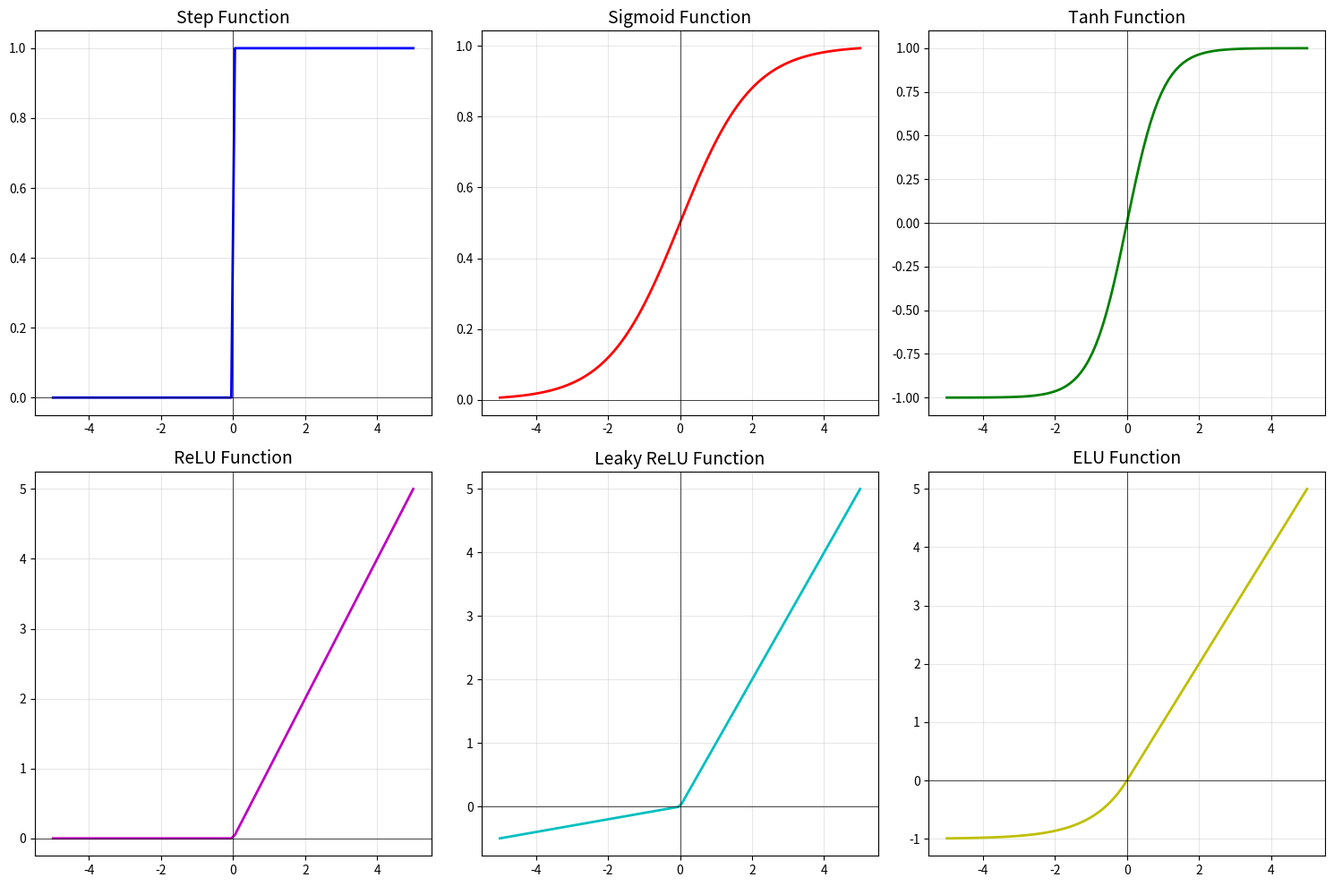

Reproduce this figure in Python. (Note: this script raises an exception after producing the figure.)
"""
==========================================
02. 활성화 함수 (Activation Functions)
==========================================
강의 페이지 5, 33 내용

다양한 활성화 함수를 구현하고 시각화합니다.
- Step (계단 함수)
- Sigmoid
- Tanh
- ReLU
- Leaky ReLU
- ELU
"""

import numpy as np
import matplotlib.pyplot as plt


def step_function(x):
    """계단 함수: 0보다 크면 1, 작으면 0"""
    return np.where(x > 0, 1, 0)


def sigmoid(x):
    """시그모이드 함수: 0~1 사이의 부드러운 곡선"""
    return 1 / (1 + np.exp(-x))


def tanh(x):
    """하이퍼볼릭 탄젠트: -1~1 사이의 곡선"""
    return np.tanh(x)


def relu(x):
    """ReLU: 0보다 크면 그대로, 작으면 0"""
    return np.maximum(0, x)


def leaky_relu(x, alpha=0.1):
    """Leaky ReLU: 음수 영역도 약간 살림"""
    return np.where(x > 0, x, alpha * x)


def elu(x, alpha=1.0):
    """Exponential Linear Unit: 부드러운 ReLU"""
    return np.where(x > 0, x, alpha * (np.exp(x) - 1))


def softmax(x):
    """
    Softmax 함수: 확률로 변환
    분류 문제의 출력층에서 사용
    """
    # 오버플로우 방지를 위해 최댓값을 빼줌
    exp_x = np.exp(x - np.max(x))
    return exp_x / np.sum(exp_x)


def plot_activation_functions():
    """모든 활성화 함수를 한 그림에 그리기"""
    x = np.linspace(-5, 5, 100)
    
    fig, axes = plt.subplots(2, 3, figsize=(15, 10))
    
    # Step 함수
    axes[0, 0].plot(x, step_function(x), 'b-', linewidth=2)
    axes[0, 0].set_title('Step Function', fontsize=14)
    axes[0, 0].grid(True, alpha=0.3)
    axes[0, 0].axhline(y=0, color='k', linewidth=0.5)
    axes[0, 0].axvline(x=0, color='k', linewidth=0.5)
    
    # Sigmoid 함수
    axes[0, 1].plot(x, sigmoid(x), 'r-', linewidth=2)
    axes[0, 1].set_title('Sigmoid Function', fontsize=14)
    axes[0, 1].grid(True, alpha=0.3)
    axes[0, 1].axhline(y=0, color='k', linewidth=0.5)
    axes[0, 1].axvline(x=0, color='k', linewidth=0.5)
    
    # Tanh 함수
    axes[0, 2].plot(x, tanh(x), 'g-', linewidth=2)
    axes[0, 2].set_title('Tanh Function', fontsize=14)
    axes[0, 2].grid(True, alpha=0.3)
    axes[0, 2].axhline(y=0, color='k', linewidth=0.5)
    axes[0, 2].axvline(x=0, color='k', linewidth=0.5)
    
    # ReLU 함수
    axes[1, 0].plot(x, relu(x), 'm-', linewidth=2)
    axes[1, 0].set_title('ReLU Function', fontsize=14)
    axes[1, 0].grid(True, alpha=0.3)
    axes[1, 0].axhline(y=0, color='k', linewidth=0.5)
    axes[1, 0].axvline(x=0, color='k', linewidth=0.5)
    
    # Leaky ReLU 함수
    axes[1, 1].plot(x, leaky_relu(x), 'c-', linewidth=2)
    axes[1, 1].set_title('Leaky ReLU Function', fontsize=14)
    axes[1, 1].grid(True, alpha=0.3)
    axes[1, 1].axhline(y=0, color='k', linewidth=0.5)
    axes[1, 1].axvline(x=0, color='k', linewidth=0.5)
    
    # ELU 함수
    axes[1, 2].plot(x, elu(x), 'y-', linewidth=2)
    axes[1, 2].set_title('ELU Function', fontsize=14)
    axes[1, 2].grid(True, alpha=0.3)
    axes[1, 2].axhline(y=0, color='k', linewidth=0.5)
    axes[1, 2].axvline(x=0, color='k', linewidth=0.5)
    
    plt.tight_layout()
    plt.savefig('/home/claude/neural_network_examples/activation_functions.png', dpi=80)
    plt.close()
    print("그래프 저장됨: activation_functions.png")


def compare_activations():
    """모든 활성화 함수를 한 그래프에 비교"""
    x = np.linspace(-5, 5, 100)
    
    plt.figure(figsize=(10, 6))
    plt.plot(x, sigmoid(x), label='Sigmoid', linewidth=2)
    plt.plot(x, tanh(x), label='Tanh', linewidth=2)
    plt.plot(x, relu(x), label='ReLU', linewidth=2)
    plt.plot(x, leaky_relu(x), label='Leaky ReLU', linewidth=2, linestyle='--')
    plt.plot(x, elu(x), label='ELU', linewidth=2, linestyle=':')
    
    plt.title('Activation Functions Comparison', fontsize=14)
    plt.xlabel('x', fontsize=12)
    plt.ylabel('f(x)', fontsize=12)
    plt.legend(fontsize=11)
    plt.grid(True, alpha=0.3)
    plt.axhline(y=0, color='k', linewidth=0.5)
    plt.axvline(x=0, color='k', linewidth=0.5)
    plt.savefig('/home/claude/neural_network_examples/activation_comparison.png', dpi=80)
    plt.close()
    print("그래프 저장됨: activation_comparison.png")


def softmax_example():
    """Softmax 예제: 분류 문제의 확률 변환"""
    print("\n=== Softmax 예제 ===")
    
    # 신경망 출력값 (정규화 전)
    scores = np.array([3.0, 1.0, 0.2])
    print(f"신경망 출력: {scores}")
    
    # Softmax 적용
    probabilities = softmax(scores)
    print(f"Softmax 결과: {probabilities}")
    print(f"확률 합계: {np.sum(probabilities):.4f}")
    
    # 클래스별 확률
    classes = ['강아지', '고양이', '토끼']
    print("\n각 클래스 확률:")
    for cls, prob in zip(classes, probabilities):
        print(f"  {cls}: {prob*100:.2f}%")
    
    # 가장 높은 확률의 클래스 선택
    predicted_class = classes[np.argmax(probabilities)]
    print(f"\n예측: {predicted_class}")


if __name__ == "__main__":
    print("=" * 50)
    print("활성화 함수 시각화 및 실험")
    print("=" * 50)
    
    # 각 활성화 함수의 출력값 예시
    x_test = np.array([-2, -1, 0, 1, 2])
    print(f"\n입력값: {x_test}")
    print(f"Step:       {step_function(x_test)}")
    print(f"Sigmoid:    {sigmoid(x_test).round(4)}")
    print(f"Tanh:       {tanh(x_test).round(4)}")
    print(f"ReLU:       {relu(x_test)}")
    print(f"Leaky ReLU: {leaky_relu(x_test).round(4)}")
    print(f"ELU:        {elu(x_test).round(4)}")
    
    # 그래프 그리기
    plot_activation_functions()
    compare_activations()
    
    # Softmax 예제
    softmax_example()
    
    print("\n" + "=" * 50)
    print("핵심 정리:")
    print("- Step: 켜짐/꺼짐만 (전등 스위치)")
    print("- Sigmoid: 0~1 부드러운 곡선 (출력층용)")
    print("- Tanh: -1~1 곡선")
    print("- ReLU: 가장 많이 사용 (계산 빠름)")
    print("- Softmax: 다중 분류의 확률 변환")
    print("=" * 50)
